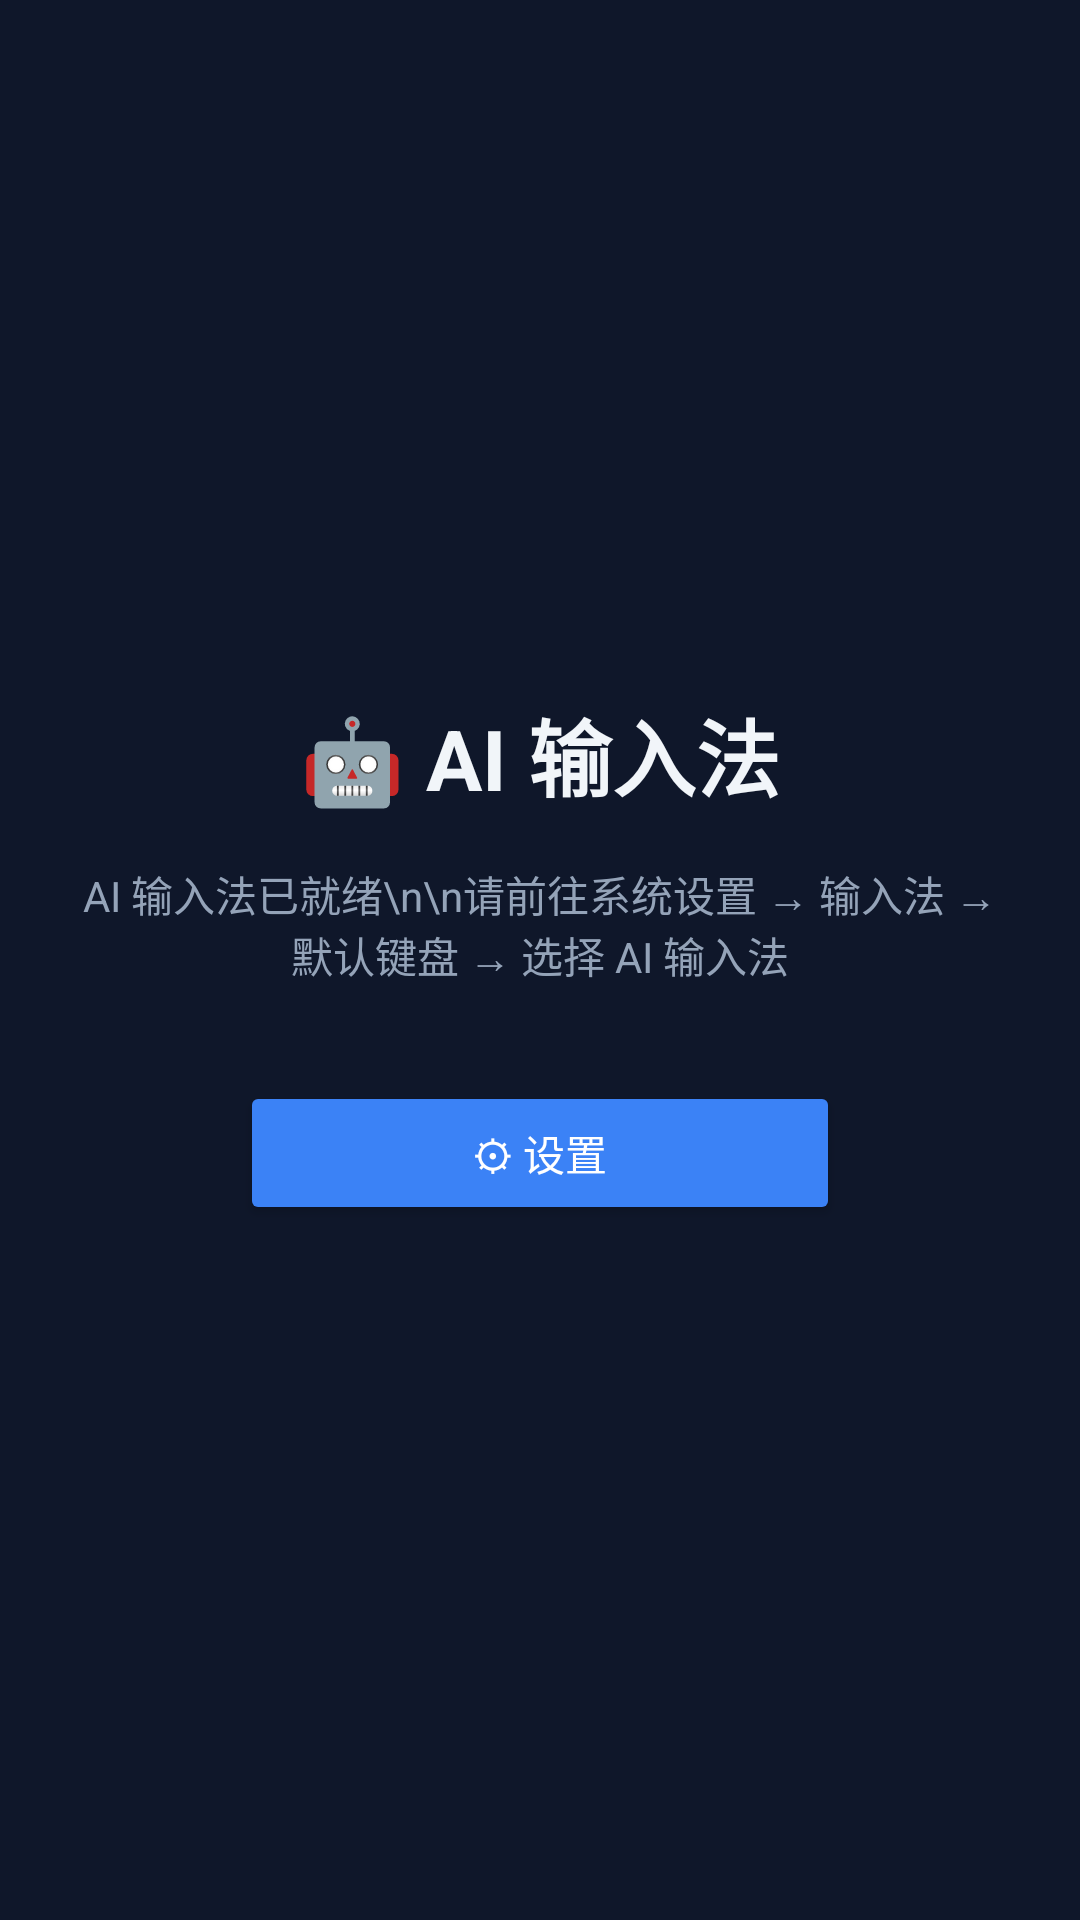

This screen was rendered from an Android layout file. Write that file and the resources it references.
<!-- AndroidManifest.xml: application theme Theme.AI输入法 -->
<!-- res/layout/activity_main.xml -->
<?xml version="1.0" encoding="utf-8"?>
<LinearLayout xmlns:android="http://schemas.android.com/apk/res/android"
    android:layout_width="match_parent"
    android:layout_height="match_parent"
    android:orientation="vertical"
    android:background="#0F172A"
    android:padding="24dp"
    android:gravity="center">

    <TextView
        android:layout_width="wrap_content"
        android:layout_height="wrap_content"
        android:text="🤖 AI 输入法"
        android:textSize="28sp"
        android:textColor="#F1F5F9"
        android:textStyle="bold" />

    <TextView
        android:id="@+id/tv_status"
        android:layout_width="wrap_content"
        android:layout_height="wrap_content"
        android:text="AI 输入法已就绪\n\n请前往系统设置 → 输入法 → 默认键盘 → 选择 AI 输入法"
        android:textSize="14sp"
        android:textColor="#94A3B8"
        android:layout_marginTop="16dp"
        android:gravity="center" />

    <Button
        android:id="@+id/btn_settings"
        android:layout_width="200dp"
        android:layout_height="wrap_content"
        android:layout_marginTop="32dp"
        android:text="⚙ 设置"
        android:backgroundTint="#3B82F6"
        android:textColor="#FFFFFF" />
</LinearLayout>
<!-- resources referenced by this layout -->
<resources>
  <style name="Theme.AI输入法" parent="Theme.AppCompat.NoActionBar">
          <item name="android:statusBarColor">@color/bg_dark</item>
          <item name="android:navigationBarColor">@color/bg_dark</item>
          <item name="android:windowBackground">#0F172A</item>
      </style>
  <color name="bg_dark">#0F172A</color>
</resources>
